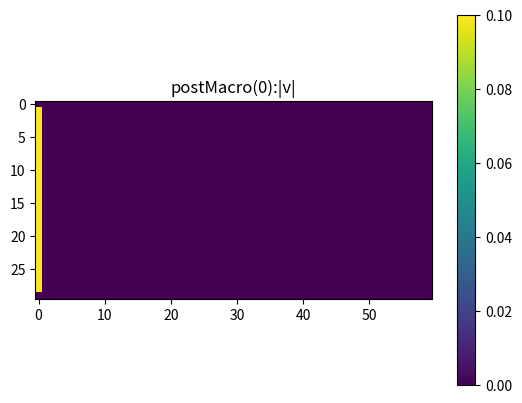
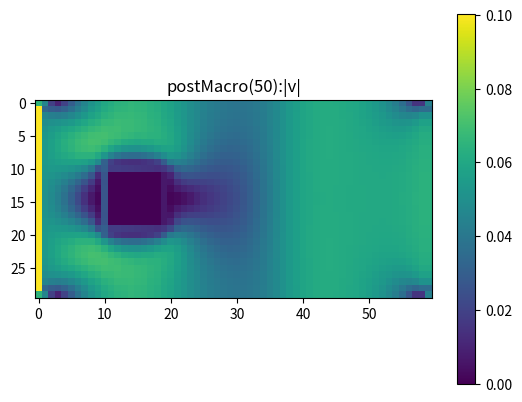
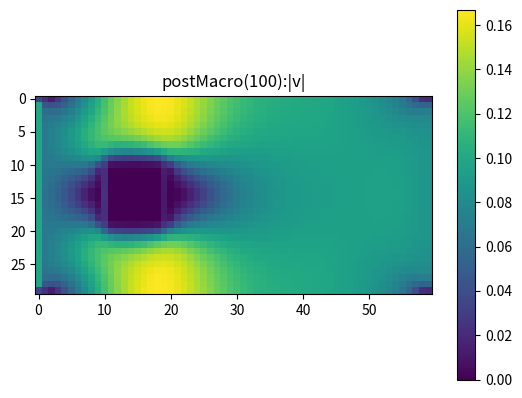
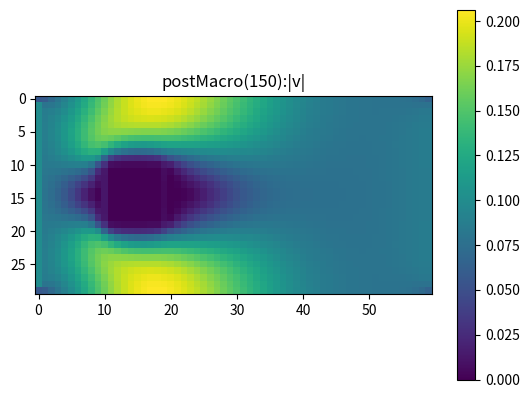
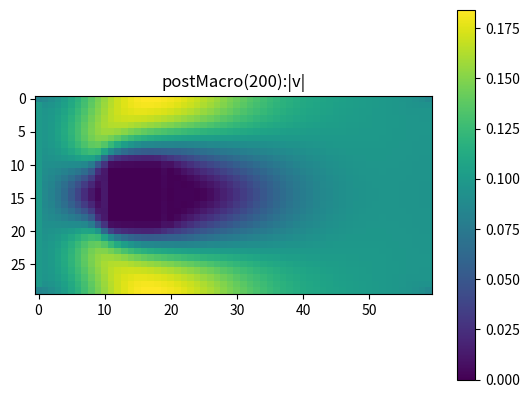
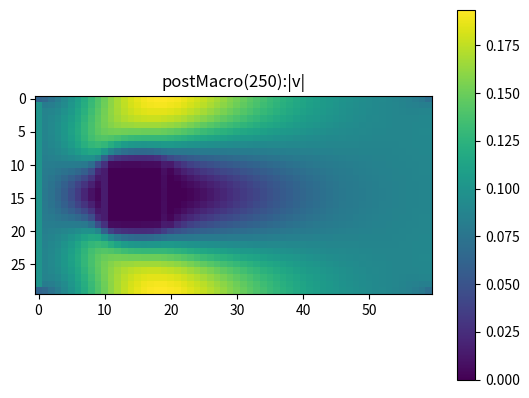
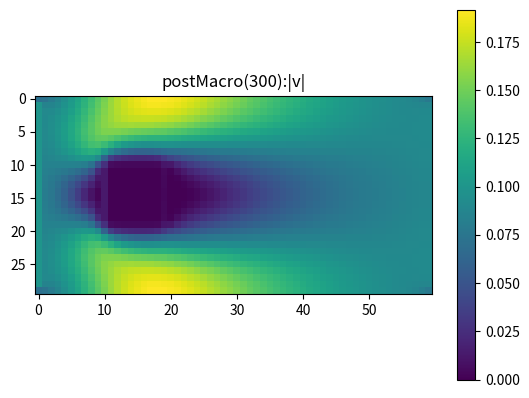
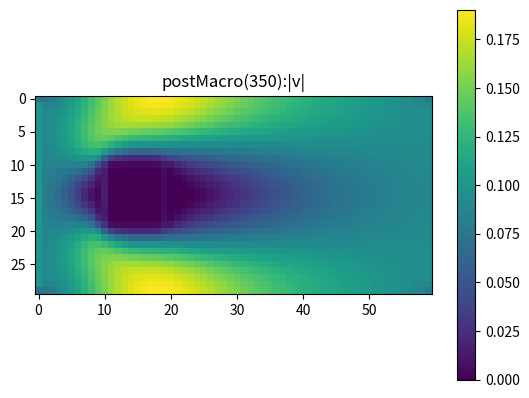
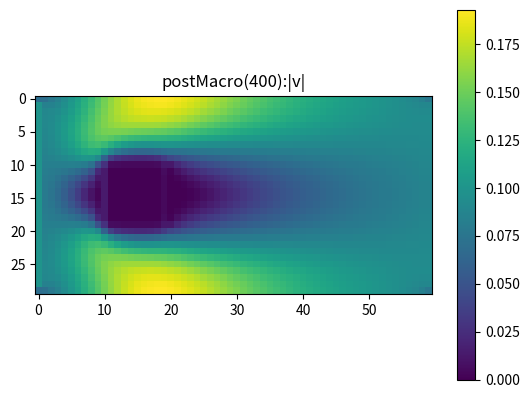
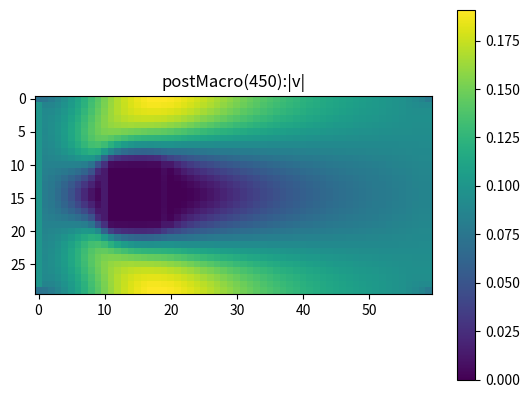

Write Python code to recreate these figures, in order.
"""simple LBM: 2D, that can be extended to 3D, multiphase, etc through callbacks
[redacted]
"""
import numpy as np
import time
class LBM():
    def __init__(self,nzyx,nphase=1,tau=None):
        self.dim=nzyx
        self.nphase=nphase
        self.ndir=9
        self.c=np.array([[0,0,0, 0, 0,0, 0, 0, 0],  # z -- direction vectors for D2Q9
                         [0,0,1, 0,-1,1, 1,-1,-1],  # y
                         [0,1,0,-1, 0,1,-1,-1, 1]]);# x
        t1=4./9;t2=1./9;t3=1./36;
        self.w=np.array([t1,t2,t2,t2,t2,t3,t3,t3,t3]) # D2Q9 weights in each dir
        self.fields={'tau':np.ones((*self.dim,self.nphase)),    # relaxation time
                     'v':np.zeros((*self.dim,3)),               # macroscopic velocity
                     'ueq':np.zeros((*self.dim,self.nphase,3)), # phase-velocity
                     'rho':np.ones((*self.dim,self.nphase)),    # density
                     'ns':np.zeros((*self.dim,self.nphase)),    # scattering (e.g. walls=1)
                     'Fin':np.zeros((*self.dim,self.nphase,self.ndir)),     # incoming dist
                     'Fout':np.zeros((*self.dim,self.nphase,self.ndir)),    # outgoing dist
                     'Feq':np.zeros((*self.dim,self.nphase,self.ndir)),     # equilibrium dist
                     'Fpop':np.zeros((*self.dim,self.nphase,self.ndir)),  # external forces
                     'flowMode':np.zeros((*self.dim,self.nphase))+2}
        if(tau is not None): self.fields['tau']=tau
        self.flowIdx=[]
        self.getFlowIndex()
        self.fluidPhases=[0]
        self.initDistribution();
        self.reflected=[0,3,4,1,2,7,8,5,6]  # reflection directions for D2Q9
        self.step=0
        self.status=(0,'ok')
    def initDistribution(self): # initialize the equilibrium distribution based on rho&v
        self.fields['Feq']=np.zeros((*self.dim,self.nphase,self.ndir))
        self.calcFeq();
        self.fields['Fout']=self.fields['Feq'].copy()
    def getFlowIndex(self):  # determine regions that diffuse, advect, fully N-S flow
        self.flowIdx=[]
        for pp in range(self.nphase):
            k0=np.where(self.fields['flowMode'][...,pp]==0)
            k1=np.where(self.fields['flowMode'][...,pp]==1)
            k2=np.where(self.fields['flowMode'][...,pp]>=1)
            self.flowIdx.append((k0,k1,k2))
    def calcFeq(self):  # calc the equilibrium distribution
        ueq=self.fields['ueq']
        for pp in range(self.nphase):
            u2c=1.5*(self.fields['ueq'][...,pp,:]**2).sum(axis=-1)
            k0,k1,k2=self.flowIdx[pp]
            for ii in range(self.ndir):
                cuns=3*(self.c[0,ii]*ueq[...,pp,0]+self.c[1,ii]*ueq[...,pp,1]+self.c[2,ii]*ueq[...,pp,2])
                if(k0[0].size): self.fields['Feq'][k0+(pp,ii,)]=self.w[ii]*self.fields['rho'][k0+(pp,)]
                if(k1[0].size): self.fields['Feq'][k1+(pp,ii,)]=self.w[ii]*self.fields['rho'][k1+(pp,)]*(1+cuns[k1])
                if(k2[0].size): self.fields['Feq'][k2+(pp,ii,)]=self.w[ii]*self.fields['rho'][k2+(pp,)]*(1+cuns[k2]+0.5*cuns[k2]**2-u2c[k2])
    def calcMacro(self):     # calculate macroscopic variables (hard-coded for D2Q9)
        self.fields['rho']=self.fields['Fin'].sum(axis=-1);
        F=self.fields['Fin'][...,self.fluidPhases,:]
        rhoTot=self.fields['rho'][...,self.fluidPhases].sum(axis=-1)
        with np.errstate(invalid='ignore'):
            self.fields['v'][...,2]=((F[...,1]+F[...,5]+F[...,8])-
                                     (F[...,3]+F[...,6]+F[...,7])).sum(axis=-1)/rhoTot
            self.fields['v'][...,1]=((F[...,2]+F[...,5]+F[...,6])-
                                     (F[...,4]+F[...,7]+F[...,8])).sum(axis=-1)/rhoTot
    def calcUeq(self): #  copy the velocity field 'v' into each phase of 'ueq'
        for ii in range(self.nphase):
            self.fields['ueq'][...,ii,:]=self.fields['v']
    def stream(self):   # stream outgoing distributions into incoming
        for ii in range(self.ndir):
            self.fields['Fin'][...,ii]=np.roll(self.fields['Fout'][...,ii],
                                   (self.c[0,ii],self.c[1,ii],self.c[2,ii],0),axis=(0,1,2,3))
    def collide(self):  # collide the incoming distributions into a new outgoing distribution
        invtau=np.tile(1/self.fields['tau'][...,np.newaxis],(1,1,1,1,9))
        self.fields['Fout']=invtau*self.fields['Feq']+(1-invtau)*self.fields['Fin']+self.fields['Fpop'];
    def PBB(self,ON):   # partial bounceback (Walsh-Bxxx-Saar)
        F=self.fields['Fout']
        for ii in range(self.ndir):
            k=ON+(ii,); # "on" spatial locations, append index for D2Q9 direction
            F[k]=F[k]+self.fields['ns'][ON]*(self.fields['Fin'][ON+(self.reflected[ii],)]-F[k])
    def sim(self,steps=1,callbacks=None,verbose=False):
        if(callbacks is None): callbacks={}
        for k in ['init','postStream','postMacro','postUeq','postFeq','postCollision','final']:
            if(k not in callbacks): callbacks[k]=[]
        ON=np.where(self.fields['ns'])
        self.getFlowIndex()
        for cb in callbacks['init']: cb(self)
        t0=time.time();
        for ii in range(steps):
            self.step=ii
            self.stream()
            for cb in callbacks['postStream']: cb(self) # modify distributions
            self.calcMacro()
            for cb in callbacks['postMacro']: cb(self)  # BC: set v and rho, explicitly; output
            self.calcUeq()
            for cb in callbacks['postUeq']: cb(self)    # BC: adjust ueq (e.g. Shan-Chen)
            self.calcFeq();
            for cb in callbacks['postFeq']: cb(self)    # BC: forcing functions (e.g. gravity)
            self.collide()
            for cb in callbacks['postCollision']: cb(self)    # BC: forcing functions (e.g. gravity)
            self.PBB(ON)
            if(np.any(self.fields['v']>1)):
                print('ack!: velocity too high! (step %d)'%self.step);break
        self.step=-1  # simple state flag
        for cb in callbacks['final']: cb(self)
        if(verbose):
            print('done! (%.2fmin)'%((time.time()-t0)/60))

if(__name__=='__main__'):
    import matplotlib.pyplot as plt
    # This is an example of the workflow for a simple single-phase flow
    # with an obstacle.
    #
    # Dimensions specified/accessed in (nz,ny,nx) order.
    # instance LBM object
    S=LBM((1,30,60),nphase=1)
    
    # specify/reassign field variables such as scattering (z,y,x,phase)
    S.fields['ns'][0,10:20,10:20,0]=1
    
    # create callback to specify velocity boundary conditions
    # -- velocity is (z,y,x,3) for 3 components of velocity.  In a 2D simulation
    #    you will see [...,1] for y-component and [...,2] for x-component.
    def cb_vel(self):
        self.fields['v'][0,1:-1,0,2]=.1  # specified vel from left
        self.fields['v'][0,1:-1,-1,:]=self.fields['v'][0,1:-1,-2,:]  # "open" right
        
    # create a convenience function for plotting velocity
    def myplot(self,prefix):
        vmag=((self.fields['v'][0]**2).sum(axis=-1))**0.5
        plt.imshow(vmag);plt.title('%s:|v|'%prefix);plt.colorbar()
    
    # use that in callbacks at different stages of the simulation
    def cb_postMacro(self):
        if(self.step%50==0):
            plt.figure();myplot(self,prefix='postMacro(%d)'%self.step);plt.show()
    
    # gather callbacks to pass to the simulation method
    cb={'postMacro':[cb_vel,cb_postMacro]}
    
    # call the sim method to run for 500 steps
    S.sim(steps=500,callbacks=cb)
    
